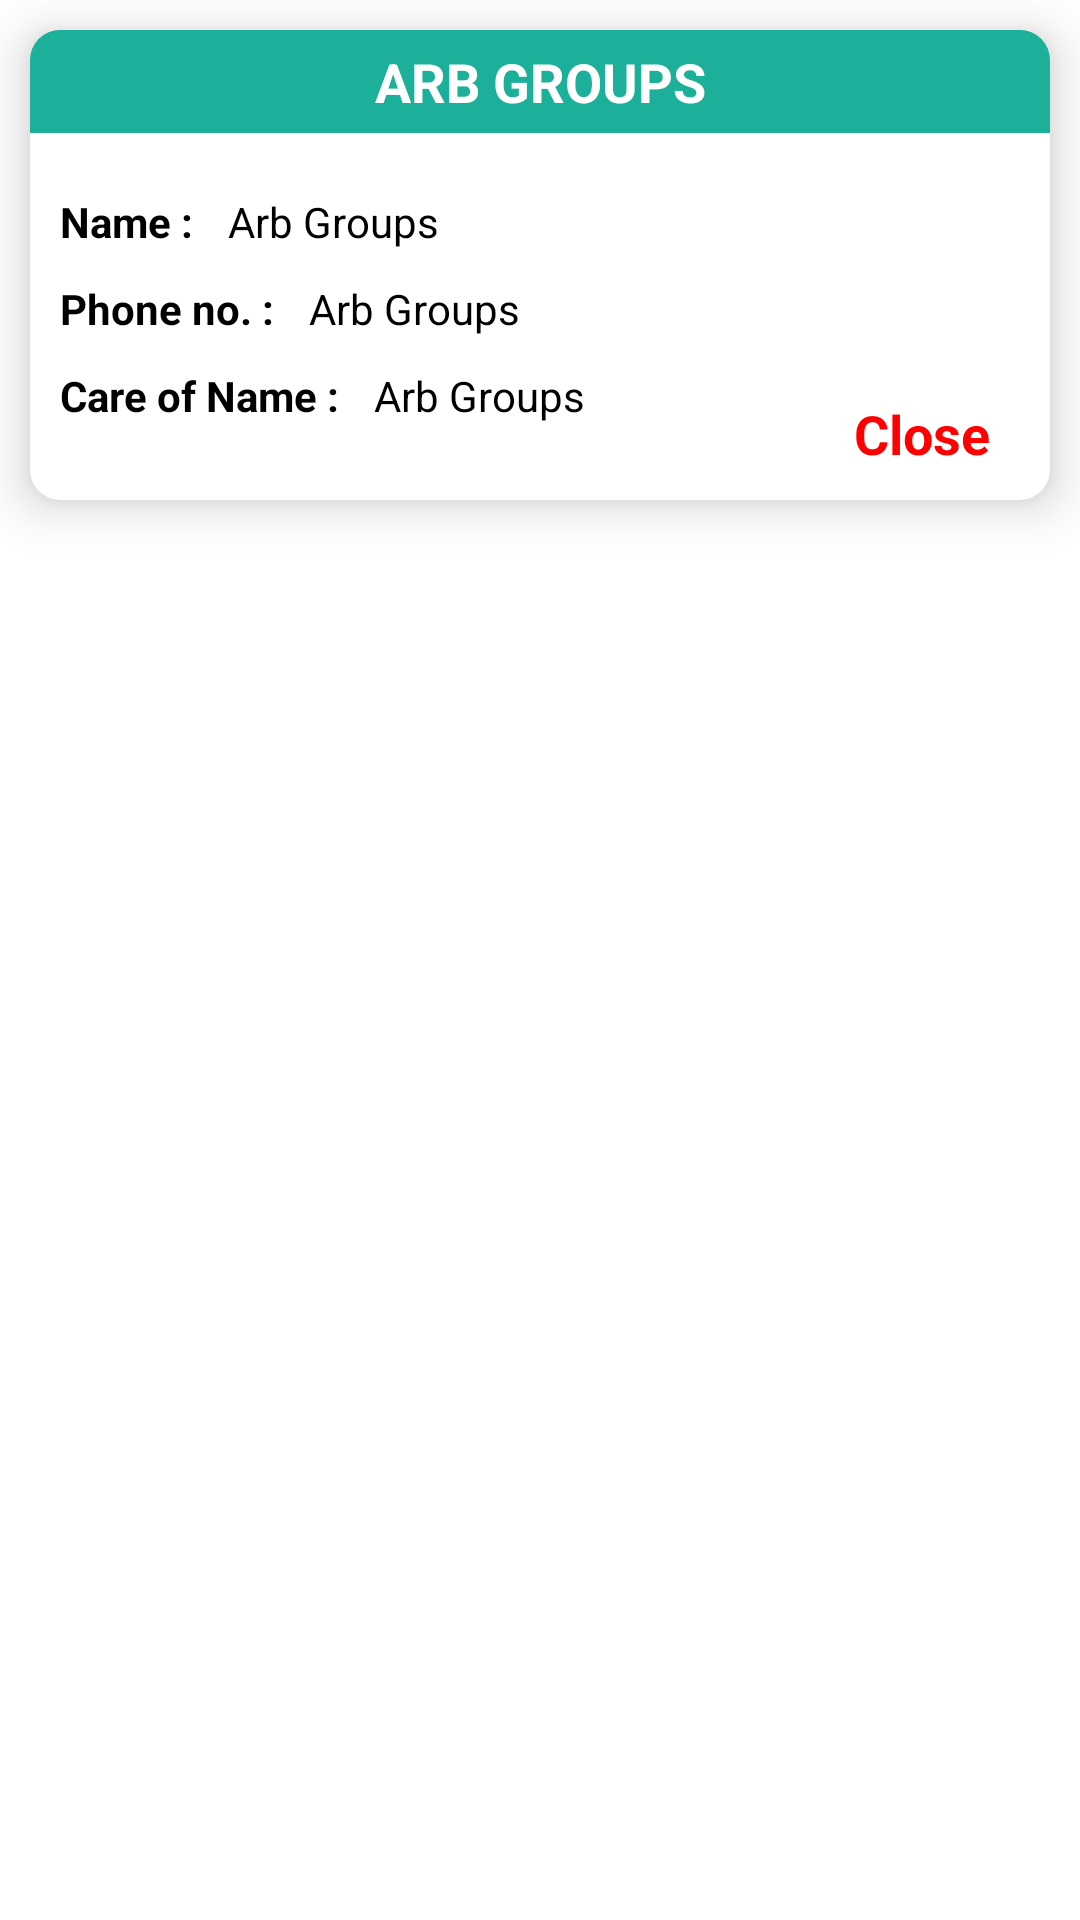

Layout XML and referenced resources for this Android screen:
<!-- AndroidManifest.xml: application theme Theme.ArbGroups -->
<!-- res/layout/profile_layout.xml -->
<?xml version="1.0" encoding="utf-8"?>
<RelativeLayout xmlns:android="http://schemas.android.com/apk/res/android"
    xmlns:app="http://schemas.android.com/apk/res-auto"
    android:layout_width="match_parent"
    android:layout_height="match_parent">

    <androidx.cardview.widget.CardView
        android:layout_width="match_parent"
        android:layout_height="wrap_content"
        android:layout_margin="10dp"
        app:cardBackgroundColor="@color/white"
        app:cardCornerRadius="10dp"
        app:cardElevation="10dp">





        <RelativeLayout
            android:layout_width="match_parent"
            android:layout_height="wrap_content"
            android:paddingBottom="10dp">

            <androidx.appcompat.widget.AppCompatTextView
                android:layout_width="match_parent"
                android:layout_height="wrap_content"
                android:background="@color/website_color"
                android:text="@string/ARB_GROUPS"
                android:gravity="center"
                android:id="@+id/tv_appname"
                android:paddingTop="5dp"
                android:paddingBottom="5dp"
                android:textColor="@color/white"
                android:textAppearance="@style/TextAppearance.AppCompat.Medium"
                android:textStyle="bold"/>

            <androidx.appcompat.widget.AppCompatTextView
                android:id="@+id/tv1"
                android:layout_width="wrap_content"
                android:layout_height="wrap_content"
                android:layout_below="@+id/tv_appname"
                android:layout_marginLeft="10dp"
                android:layout_marginTop="20dp"
                android:text="Name :  "
                android:textColor="@color/black"
                android:textStyle="bold" />

            <androidx.appcompat.widget.AppCompatTextView
                android:id="@+id/tv_name"
                android:layout_width="match_parent"
                android:layout_height="wrap_content"
                android:layout_below="@+id/tv_appname"
                android:layout_marginStart="5dp"
                android:layout_marginTop="20dp"
                android:layout_marginEnd="5dp"
                android:layout_marginBottom="5dp"
                android:layout_toRightOf="@+id/tv1"
                android:text="@string/app_name"
                android:textColor="@color/black" />



















































            <androidx.appcompat.widget.AppCompatTextView
                android:id="@+id/tv4"
                android:layout_width="wrap_content"
                android:layout_height="wrap_content"
                android:layout_below="@+id/tv5"
                android:layout_marginLeft="10dp"
                android:layout_marginTop="10dp"
                android:text="Care of Name :  "
                android:textColor="@color/black"
                android:textStyle="bold" />

            <androidx.appcompat.widget.AppCompatTextView
                android:id="@+id/tv_care_of_name"
                android:layout_width="match_parent"
                android:layout_height="wrap_content"
                android:layout_below="@+id/tv_phone_no"
                android:layout_marginStart="5dp"
                android:layout_marginTop="5dp"
                android:layout_marginEnd="5dp"
                android:layout_marginBottom="5dp"
                android:layout_toRightOf="@+id/tv4"
                android:text="@string/app_name"
                android:textColor="@color/black" />


            <androidx.appcompat.widget.AppCompatTextView
                android:id="@+id/tv5"
                android:layout_width="wrap_content"
                android:layout_height="wrap_content"
                android:layout_below="@+id/tv1"
                android:layout_marginLeft="10dp"
                android:layout_marginTop="10dp"
                android:text="Phone no. :  "
                android:textColor="@color/black"
                android:textStyle="bold" />

            <androidx.appcompat.widget.AppCompatTextView
                android:id="@+id/tv_phone_no"
                android:layout_width="match_parent"
                android:layout_height="wrap_content"
                android:layout_below="@+id/tv_name"
                android:layout_marginStart="5dp"
                android:layout_marginTop="5dp"
                android:layout_marginEnd="5dp"
                android:layout_marginBottom="5dp"
                android:layout_toRightOf="@+id/tv5"
                android:text="@string/app_name"
                android:textColor="@color/black" />


            <androidx.appcompat.widget.AppCompatTextView
                android:layout_width="wrap_content"
                android:layout_height="wrap_content"
                android:layout_below="@+id/tv_phone_no"
                android:layout_alignParentRight="true"
                android:layout_marginTop="15dp"
                android:layout_marginRight="20dp"
                android:id="@+id/tv_close"
                android:text="Close"
                android:textAppearance="@style/TextAppearance.AppCompat.Medium"
                android:textColor="@color/red"
                android:textStyle="bold" />

        </RelativeLayout>


    </androidx.cardview.widget.CardView>

</RelativeLayout>
<!-- resources referenced by this layout -->
<resources>
  <color name="black">#FF000000</color>
  <color name="red">#F00</color>
  <color name="website_color">#1caf9a</color>
  <color name="white">#FFFFFFFF</color>
  <string name="ARB_GROUPS">ARB GROUPS</string>
  <string name="app_name">Arb Groups</string>
  <style name="Theme.ArbGroups" parent="Theme.MaterialComponents.DayNight.DarkActionBar">
          
          <item name="colorPrimary">@color/purple_500</item>
          <item name="colorPrimaryVariant">@color/purple_700</item>
          <item name="colorOnPrimary">@color/white</item>
          
          <item name="colorSecondary">@color/teal_200</item>
          <item name="colorSecondaryVariant">@color/teal_700</item>
          <item name="colorOnSecondary">@color/black</item>
          
          <item name="android:statusBarColor" tools:targetApi="l">?attr/colorPrimaryVariant</item>
          <item name="android:windowTranslucentStatus">true</item>
  
          
      </style>
  <color name="purple_500">#FF6200EE</color>
  <color name="purple_700">#FF3700B3</color>
  <color name="teal_200">#FF03DAC5</color>
  <color name="teal_700">#FF018786</color>
</resources>
